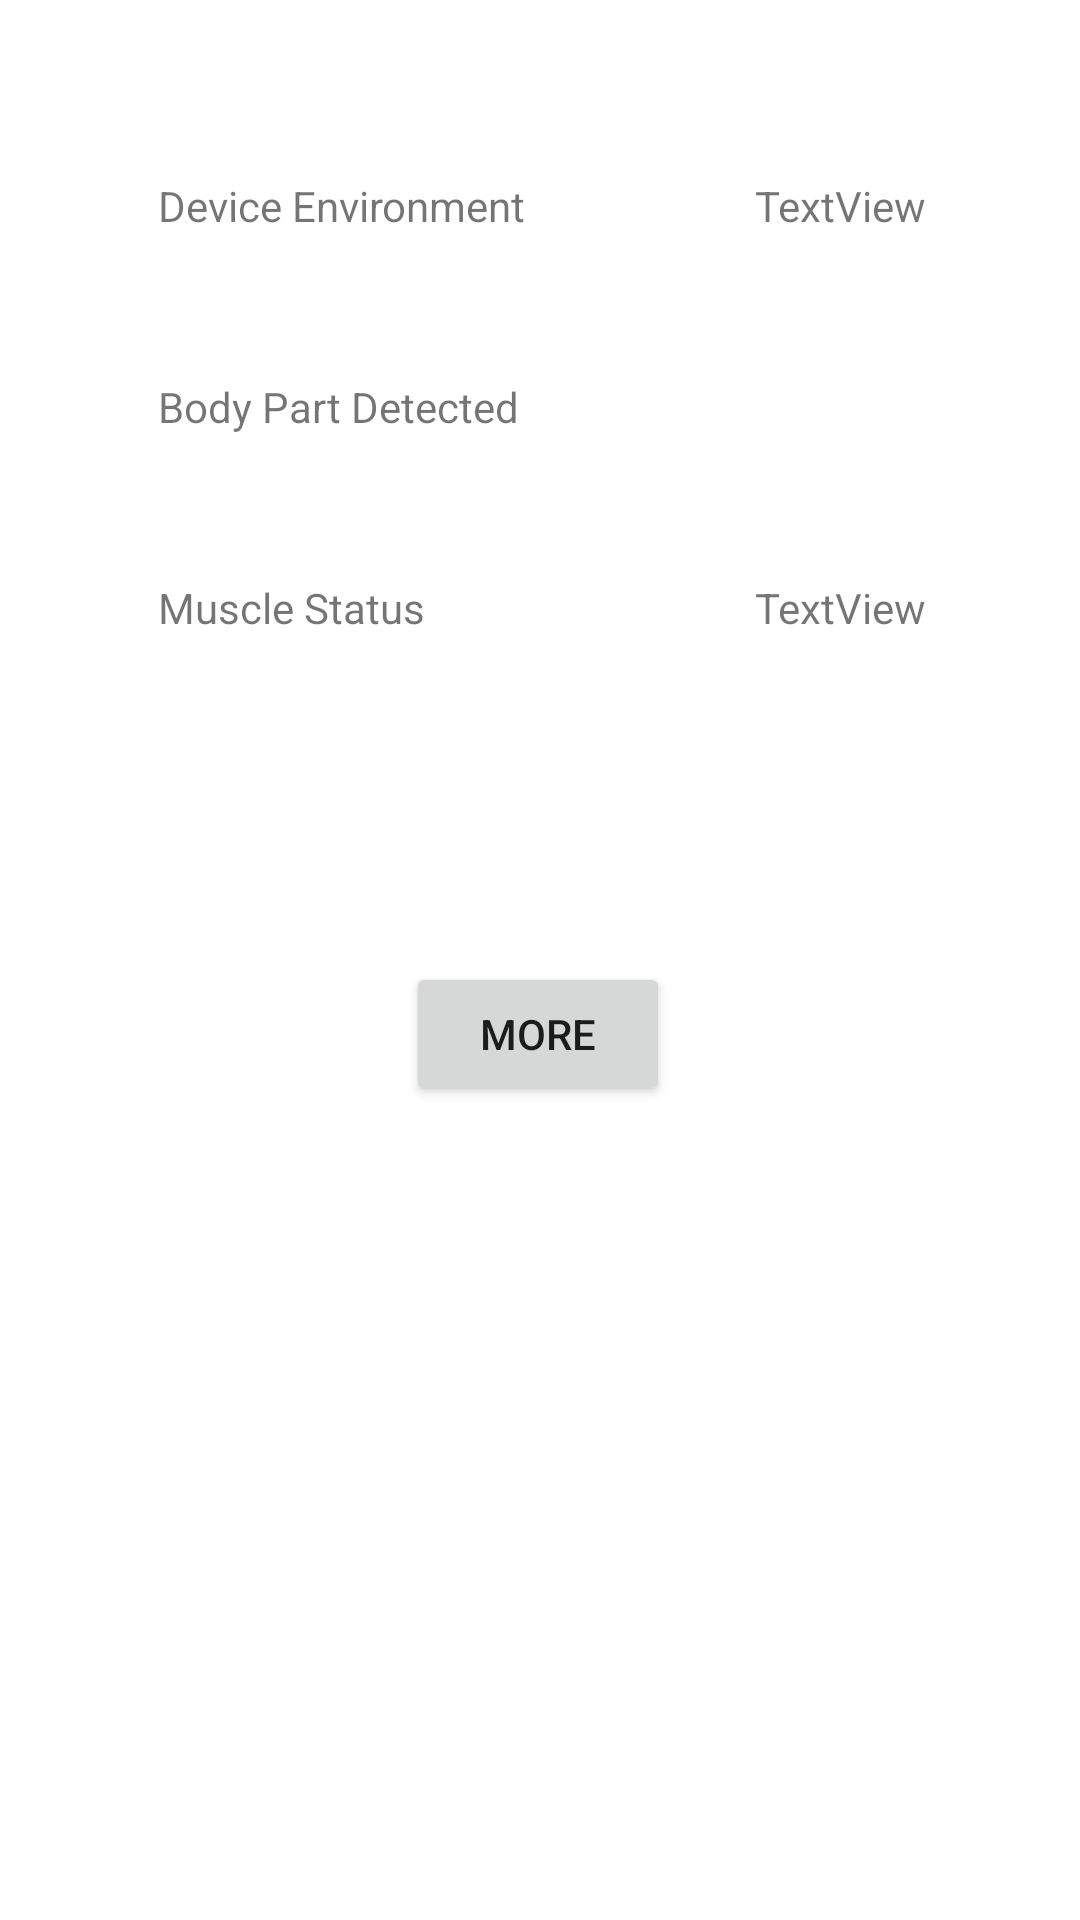

The Android layout XML behind this screen, and the referenced resources:
<!-- AndroidManifest.xml: application theme Theme.ProstheticsApp -->
<!-- res/layout/activity_current_data.xml -->
<?xml version="1.0" encoding="utf-8"?>
<androidx.constraintlayout.widget.ConstraintLayout xmlns:android="http://schemas.android.com/apk/res/android"
    xmlns:app="http://schemas.android.com/apk/res-auto"
    xmlns:tools="http://schemas.android.com/tools"
    android:layout_width="match_parent"
    android:layout_height="match_parent"
    tools:context=".CurrentDataActivity">

  <TextView
      android:id="@+id/tempTv"
      android:layout_width="wrap_content"
      android:layout_height="wrap_content"
      android:layout_marginStart="50dp"
      android:layout_marginLeft="50dp"
      android:text="Device Environment"
      app:layout_constraintBottom_toBottomOf="parent"
      app:layout_constraintEnd_toEndOf="parent"
      app:layout_constraintHorizontal_bias="0.015"
      app:layout_constraintStart_toStartOf="parent"
      app:layout_constraintTop_toTopOf="parent"
      app:layout_constraintVertical_bias="0.095" />

  <TextView
      android:id="@+id/bodypartDetectedTv"
      android:layout_width="wrap_content"
      android:layout_height="wrap_content"
      android:layout_marginTop="48dp"
      android:text="Body Part Detected"
      app:layout_constraintEnd_toEndOf="@+id/tempTv"
      app:layout_constraintHorizontal_bias="0.0"
      app:layout_constraintStart_toStartOf="@+id/tempTv"
      app:layout_constraintTop_toBottomOf="@+id/tempTv" />

  <TextView
      android:id="@+id/muscleStatusTv"
      android:layout_width="wrap_content"
      android:layout_height="wrap_content"
      android:layout_marginTop="48dp"
      android:text="Muscle Status"
      app:layout_constraintEnd_toEndOf="@+id/bodypartDetectedTv"
      app:layout_constraintHorizontal_bias="0.0"
      app:layout_constraintStart_toStartOf="@+id/bodypartDetectedTv"
      app:layout_constraintTop_toBottomOf="@+id/bodypartDetectedTv" />

  <Button
      android:id="@+id/morebtn"
      android:layout_width="wrap_content"
      android:layout_height="wrap_content"
      android:layout_marginBottom="268dp"
      android:text="More"
      app:layout_constraintBottom_toBottomOf="parent"
      app:layout_constraintEnd_toEndOf="@+id/muscleStatusDataTv"
      app:layout_constraintHorizontal_bias="0.493"
      app:layout_constraintStart_toStartOf="@+id/muscleStatusTv"
      app:layout_constraintTop_toBottomOf="@+id/tempTv"
      app:layout_constraintVertical_bias="0.987" />

  <TextView
      android:id="@+id/tempdataTv"
      android:layout_width="wrap_content"
      android:layout_height="wrap_content"
      android:layout_marginEnd="50dp"
      android:layout_marginRight="50dp"
      android:text="TextView"
      app:layout_constraintBottom_toBottomOf="@+id/tempTv"
      app:layout_constraintEnd_toEndOf="parent"
      app:layout_constraintHorizontal_bias="0.981"
      app:layout_constraintStart_toEndOf="@+id/tempTv"
      app:layout_constraintTop_toTopOf="@+id/tempTv"
      app:layout_constraintVertical_bias="0.0" />

  <TextView
      android:id="@+id/humiddataTv"
      android:layout_width="wrap_content"
      android:layout_height="wrap_content"
      android:layout_marginStart="96dp"
      android:layout_marginLeft="96dp"
      android:text="TextView"
      app:layout_constraintBottom_toBottomOf="@+id/bodypartDetectedTv"
      app:layout_constraintEnd_toEndOf="@+id/tempdataTv"
      app:layout_constraintHorizontal_bias="1.0"
      app:layout_constraintStart_toStartOf="@+id/tempdataTv"
      app:layout_constraintTop_toTopOf="@+id/bodypartDetectedTv"
      app:layout_constraintVertical_bias="0.0" />

  <TextView
      android:id="@+id/muscleStatusDataTv"
      android:layout_width="wrap_content"
      android:layout_height="wrap_content"
      android:text="TextView"
      app:layout_constraintBottom_toBottomOf="@+id/muscleStatusTv"
      app:layout_constraintEnd_toEndOf="@+id/tempdataTv"
      app:layout_constraintHorizontal_bias="0.0"
      app:layout_constraintStart_toStartOf="@+id/tempdataTv"
      app:layout_constraintTop_toTopOf="@+id/muscleStatusTv"
      app:layout_constraintVertical_bias="1.0" />
</androidx.constraintlayout.widget.ConstraintLayout>
<!-- resources referenced by this layout -->
<resources>
  <style name="Theme.ProstheticsApp" parent="Theme.MaterialComponents.DayNight.DarkActionBar">
          
          <item name="colorPrimary">#69F0AE</item>
          <item name="colorPrimaryVariant">#69F0AE</item>
          <item name="colorOnPrimary">@color/white</item>
          
          <item name="colorSecondary">@color/teal_200</item>
          <item name="colorSecondaryVariant">@color/teal_700</item>
          <item name="colorOnSecondary">@color/black</item>
          
          <item name="android:statusBarColor" tools:targetApi="l">?attr/colorPrimaryVariant</item>
          
      </style>
  <!-- not gathered from this repository: default colours our renderer supplied (Android Studio template values) -->
  <color name="teal_200">#FF03DAC5</color>
  <color name="teal_700">#FF018786</color>
  <color name="black">#FF000000</color>
  <color name="white">#FFFFFFFF</color>
</resources>
